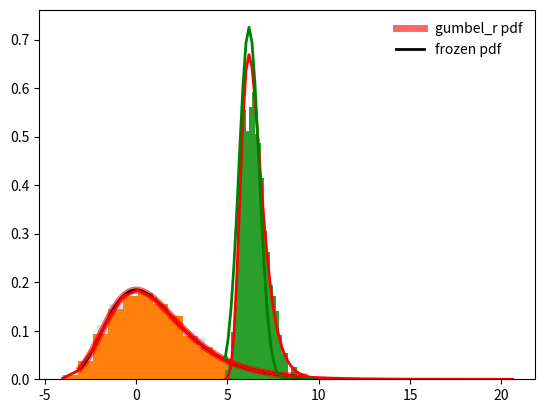
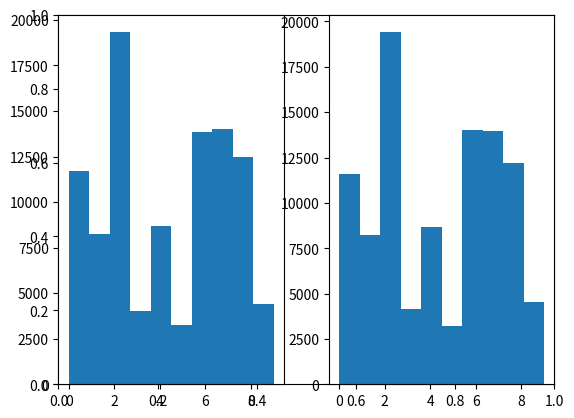
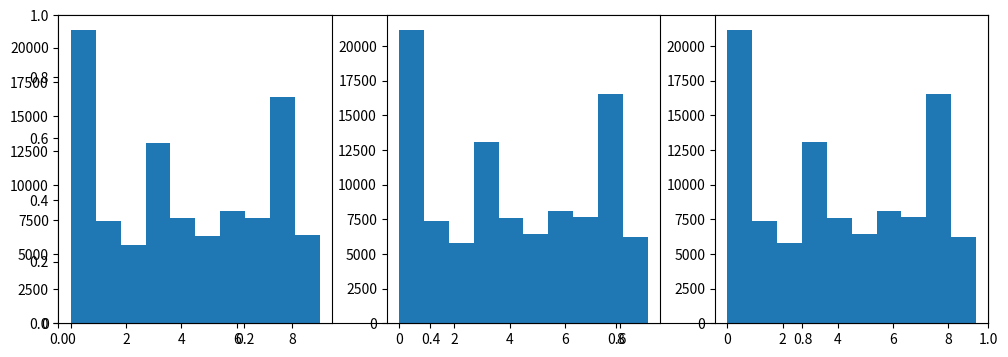
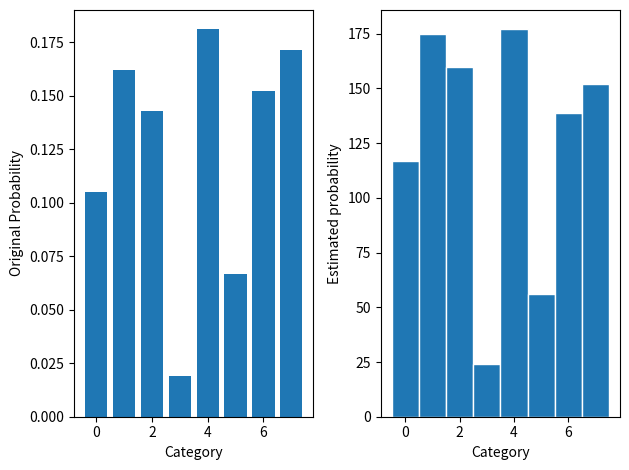
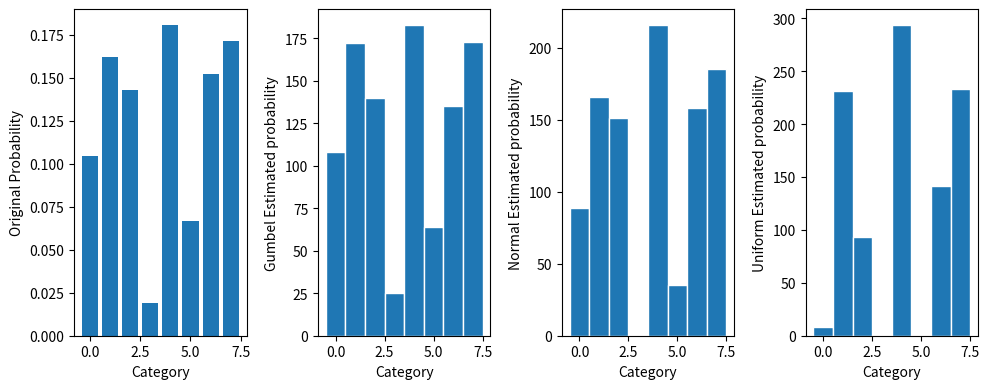

Write the Python code that produced these figures, in order. (Note: this script raises an exception after producing the figures.)
#!/usr/bin/env python3
# -*- coding: utf-8 -*-
"""
Created on Wed Apr 17 18:38:19 2024

@author: jack


z = -(x- mu)/beta
f(x) = e^{-z-e^{-z}} * 1/beta
The function has a mean of mu + 0.57721 * beta   and a variance of pi^2 * beta^2 / 6
"""



import numpy as np
from scipy.stats import gumbel_r
import matplotlib.pyplot as plt
fig, ax = plt.subplots(1, 1)




#%%=============================================================================
##                  scipy
# https://docs.scipy.org/doc/scipy/reference/generated/scipy.stats.gumbel_r.html
#================================================================================
loc = 0
scale = 2


x = np.linspace(gumbel_r.ppf(0.01, loc = loc, scale = scale),  gumbel_r.ppf(0.99, loc = loc, scale = scale), 100)
ax.plot(x, gumbel_r.pdf(x, loc = loc, scale = scale), 'r-', lw = 5, alpha = 0.6, label = 'gumbel_r pdf')

rv = gumbel_r( loc = loc, scale = scale)
ax.plot(x, rv.pdf(x, ), 'k-', lw=2, label='frozen pdf')

frozencdf = rv.cdf(x)
# frozencdf = gumbel_r( loc = loc, scale = scale).cdf(x, )
cdf = gumbel_r.cdf(x, loc = loc, scale = scale,)

# ax.plot(x, cdf, 'b-', lw = 5, alpha = 0.6, label = 'gumbel_r cdf')
# ax.plot(x, frozencdf, 'm-', lw=2, label='frozen cdf')


vals = gumbel_r.ppf([0.001, 0.5, 0.999], loc = loc, scale = scale)
print(np.allclose([0.001, 0.5, 0.999], gumbel_r.cdf(vals, loc = loc, scale = scale)))


r = gumbel_r.rvs(size=1000, loc = loc, scale = scale)

ax.hist(r, density=True, bins='auto', histtype='stepfilled', alpha=0.2)
# ax.set_xlim([x[0], x[-1]])
ax.legend(loc='best', frameon=False)
plt.show()



#%%=============================================================================
##                  numpy
# https://numpy.org/doc/stable/reference/random/generated/numpy.random.Generator.gumbel.html
#================================================================================

rng = np.random.default_rng()
mu, beta = loc, scale # location and scale
s = rng.gumbel(mu, beta, 10000)

import matplotlib.pyplot as plt
count, bins, ignored = plt.hist(s, 30, density=True)
plt.plot(bins, (1/beta)*np.exp(-(bins - mu)/beta) * np.exp( -np.exp( -(bins - mu) /beta) ),  linewidth = 2, color = 'r')
plt.show()



## 产生多个高斯分布序列，并记录每个序列的最大值，然后统计最大值的分布，用Gumble分布拟合最大值分布，用gaussian分布拟合最大值分布.
means = []
maxima = []
for i in range(0, 1000):
   a = rng.normal(mu, beta, 1000)
   means.append(a.mean())
   maxima.append(a.max())
count, bins, ignored = plt.hist(maxima, 30, density=True)


# plt.plot(bins, (1/beta)*np.exp(-(bins - mu)/beta) * np.exp(-np.exp(-(bins - mu)/beta)),  linewidth=2, color='y')
# plt.plot(bins, 1/(beta * np.sqrt(2 * np.pi)) * np.exp(-(bins - mu)**2 / (2 * beta**2)),  linewidth=2, color='m')

beta1 = np.std(maxima) * np.sqrt(6) / np.pi
mu1 = np.mean(maxima) - 0.57721*beta1
plt.plot(bins, (1/beta1)*np.exp(-(bins - mu1)/beta1) * np.exp(-np.exp(-(bins - mu1)/beta1)), linewidth=2, color='r')
plt.plot(bins, 1/(beta1 * np.sqrt(2 * np.pi)) * np.exp(-(bins - mu1)**2 / (2 * beta1**2)), linewidth=2, color='g')

plt.show()


#%%=============================================================================
##    手动实现 Gumble 分布
# https://blog.csdn.net/jackytintin/article/details/79364490
#===============================================================================
# 概率密度函数（PDF）
def gumbel_pdf(x, mu = 0, beta = 1):
    z = (x - mu) / beta
    return np.exp(-z - np.exp(-z)) / beta

# 累计密度函数（CDF）
def gumbel_cdf(x, mu = 0, beta = 1):
    z = (x - mu) / beta
    return np.exp(-np.exp(-z))


# CDF 的反函数
def gumbel_ppf(y, mu = 0, beta = 1, eps = 1e-20):
    return mu - beta * np.log(-np.log(y + eps))

# 利用反函数法和生成服从 Gumbel 分布的随机数。
def sample_gumbel(shape):
    p = np.random.random(shape)
    return gumbel_ppf(p)


print(gumbel_pdf(0.5, 0.5, 2))     # 0.18393972058572117
print(gumbel_r.pdf(0.5, loc = 0.5, scale = 2))  # 0.18393972058572117

print(gumbel_ppf(gumbel_cdf(5, 0.5, 2), 0.5, 2))  #  5
print(sample_gumbel([2,3]))


# 首先来看常规的采样方法。
def softmax(logits):
    max_value = np.max(logits)
    exp = np.exp(logits - max_value) # 减去最大值，防止指数溢出
    exp_sum = np.sum(exp)
    dist = exp / exp_sum
    return dist

def sample_with_softmax(logits, size):
    pros = softmax(logits)
    return np.random.choice(list(np.arange(10)), size, p = pros)

# 基于 gumbel 的采样（gumbel-max）
def sample_with_gumbel_noise(logits, size):
    noise = sample_gumbel((size, len(logits)))
    # noise = gumbel_r.rvs(size = (size, len(logits)), loc = 0, scale = 1)
    return np.argmax(noise + logits, axis = 1)

# gumbel-max 方法的采样效果等效于基于 softmax 的方式
# np.random.seed(1111)
logits = (np.random.random(10) - 0.5) * 2  # (-1, 1)

pop = 100000
softmax_samples = sample_with_softmax(logits, pop)
gumbel_samples = sample_with_gumbel_noise(logits, pop)

fig, ax = plt.subplots(1, 1)
plt.subplot(1, 2, 1)
plt.hist(softmax_samples)

plt.subplot(1, 2, 2)
plt.hist(gumbel_samples)


#%%=============================================================================
##    手动实现 Gumble 分布
# https://blog.csdn.net/MTandHJ/article/details/117299328?spm=1001.2101.3001.6650.4&utm_medium=distribute.pc_relevant.none-task-blog-2%7Edefault%7ECTRLIST%7ERate-4-117299328-blog-79364490.235%5Ev43%5Epc_blog_bottom_relevance_base8&depth_1-utm_source=distribute.pc_relevant.none-task-blog-2%7Edefault%7ECTRLIST%7ERate-4-117299328-blog-79364490.235%5Ev43%5Epc_blog_bottom_relevance_base8
#================================================================================
"""
假设我们有一个离散的分布P = [p_1 , p_2 , ⋯   , p_k ]  p_i 表示为第i类的概率, 则从该分布中采样z 等价于:

    z = arg max_{i} [g_i + log(p_i)], g_i ~ Gumbel(0,1), i.i.d
"""


Pi = (np.random.random(10) - 0.5) * 2
Max = Pi.max()
exp = np.exp(Pi - Max)
Pi1 = exp/np.sum(exp)

size = 100000
Pi_samples =  np.random.choice(Pi1.size, size, p = Pi1)

noise = gumbel_r.rvs(size = (size, len(logits)), loc = 0, scale = 1)
Gumbel_samples = np.argmax(noise + np.log(Pi1), axis = 1)
Gumbel_samples2 = np.argmax(noise + Pi, axis = 1)

fig, ax = plt.subplots( figsize=(12, 4))
plt.subplot(1, 3, 1)
plt.hist(Pi_samples)

plt.subplot(1, 3, 2)
plt.hist(Gumbel_samples)

plt.subplot(1, 3, 3)
plt.hist(Gumbel_samples2)
# plt.close()






#%%=============================================================================
##    手动实现 Gumble 分布
# https://blog.csdn.net/weixin_40255337/article/details/83303702?spm=1001.2101.3001.6650.8&utm_medium=distribute.pc_relevant.none-task-blog-2%7Edefault%7EBlogCommendFromBaidu%7ERate-8-83303702-blog-79364490.235%5Ev43%5Epc_blog_bottom_relevance_base8&depth_1-utm_source=distribute.pc_relevant.none-task-blog-2%7Edefault%7EBlogCommendFromBaidu%7ERate-8-83303702-blog-79364490.235%5Ev43%5Epc_blog_bottom_relevance_base8
#================================================================================


from scipy.optimize import curve_fit
import numpy as np
import matplotlib.pyplot as plt

n_cats = 8
n_samples = 1000
cats = np.arange(n_cats)
probs = np.random.randint(low=1, high=20, size=n_cats)
probs = probs / sum(probs)
logits = np.log(probs)

def plot_probs():   # 真实概率分布
    plt.bar(cats, probs)
    plt.xlabel("Category")
    plt.ylabel("Original Probability")

def plot_estimated_probs(samples, ylabel = ''):
    n_cats = np.max(samples)+1
    estd_probs, _, _ = plt.hist(samples, bins=np.arange(n_cats+1), align='left', edgecolor='white')
    plt.xlabel('Category')
    plt.ylabel(ylabel + 'Estimated probability')
    return estd_probs

def print_probs(probs):
    print(probs)

samples = np.random.choice(cats,p=probs,size=n_samples) # 依概率采样

plt.figure()
plt.subplot(1,2,1)
plot_probs()
plt.subplot(1,2,2)
estd_probs = plot_estimated_probs(samples)
plt.tight_layout() # 紧凑显示图片
# plt.savefig('/home/<user>/PycharmProjects/matplot/gumbel1')

print('Original probabilities:\t',end='')
print_probs(probs)
print('Estimated probabilities:\t',end='')
print_probs(estd_probs)
plt.show()
######################################

def sample_gumbel(logits):
    noise = np.random.gumbel(size=len(logits))
    sample = np.argmax(logits+noise)
    return sample
gumbel_samples = [sample_gumbel(logits) for _ in range(n_samples)]

def sample_uniform(logits):
    noise = np.random.uniform(size=len(logits))
    sample = np.argmax(logits+noise)
    return sample
uniform_samples = [sample_uniform(logits) for _ in range(n_samples)]

def sample_normal(logits):
    noise = np.random.normal(size=len(logits))
    sample = np.argmax(logits+noise)
    # print('old',sample)
    return sample
normal_samples = [sample_normal(logits) for _ in range(n_samples)]

plt.figure(figsize=(10,4))
plt.subplot(1,4,1)
plot_probs()
plt.subplot(1,4,2)
gumbel_estd_probs = plot_estimated_probs(gumbel_samples,'Gumbel ')
plt.subplot(1,4,3)
normal_estd_probs = plot_estimated_probs(normal_samples,'Normal ')
plt.subplot(1,4,4)
uniform_estd_probs = plot_estimated_probs(uniform_samples,'Uniform ')
plt.tight_layout()
plt.savefig('/home/<user>/PycharmProjects/matplot/gumbel2')

print('Original probabilities:\t',end='')
print_probs(probs)
print('Gumbel Estimated probabilities:\t',end='')
print_probs(gumbel_estd_probs)
print('Normal Estimated probabilities:\t',end='')
print_probs(normal_estd_probs)
print('Uniform Estimated probabilities:\t',end='')
print_probs(uniform_estd_probs)
plt.show()
#######################################

def softmax(logits):
    return np.exp(logits)/np.sum(np.exp(logits))

def differentiable_sample_1(logits, cats_range, temperature=.1):
    noise = np.random.gumbel(size=len(logits))
    logits_with_noise = softmax((logits+noise)/temperature)
    # print(logits_with_noise)
    sample = np.sum(logits_with_noise*cats_range)
    return sample
differentiable_samples_1 = [differentiable_sample_1(logits,np.arange(n_cats)) for _ in range(n_samples)]

def differentiable_sample_2(logits, cats_range, temperature=5):
    noise = np.random.gumbel(size=len(logits))
    logits_with_noise = softmax((logits+noise)/temperature)
    # print(logits_with_noise)
    sample = np.sum(logits_with_noise*cats_range)
    return sample
differentiable_samples_2 = [differentiable_sample_2(logits,np.arange(n_cats)) for _ in range(n_samples)]

def plot_estimated_probs_(samples,ylabel=''):
    samples = np.rint(samples)
    n_cats = np.max(samples)+1
    estd_probs,_,_ = plt.hist(samples,bins=np.arange(n_cats+1),align='left',edgecolor='white')
    plt.xlabel('Category')
    plt.ylabel(ylabel+'Estimated probability')
    return estd_probs

plt.figure(figsize=(8,4))
plt.subplot(1,2,1)
gumbelsoft_estd_probs_1 = plot_estimated_probs_(differentiable_samples_1,'Gumbel softmax')
plt.subplot(1,2,2)
gumbelsoft_estd_probs_2 = plot_estimated_probs_(differentiable_samples_2,'Gumbel softmax')
plt.tight_layout()
plt.savefig('/home/<user>/PycharmProjects/matplot/gumbel3')

print('Gumbel Softmax Estimated probabilities:\t',end='')
print_probs(gumbelsoft_estd_probs_1)
plt.show()





#%%=============================================================================
# https://mathor.blog.csdn.net/article/details/127890859?spm=1001.2101.3001.6650.2&utm_medium=distribute.pc_relevant.none-task-blog-2%7Edefault%7ECTRLIST%7ERate-2-127890859-blog-83303702.235%5Ev43%5Epc_blog_bottom_relevance_base8&depth_1-utm_source=distribute.pc_relevant.none-task-blog-2%7Edefault%7ECTRLIST%7ERate-2-127890859-blog-83303702.235%5Ev43%5Epc_blog_bottom_relevance_base8&utm_relevant_index=5

# https://rooney.blog.csdn.net/article/details/123014858?spm=1001.2101.3001.6650.9&utm_medium=distribute.pc_relevant.none-task-blog-2%7Edefault%7EBlogCommendFromBaidu%7ERate-9-123014858-blog-79364490.235%5Ev43%5Epc_blog_bottom_relevance_base8&depth_1-utm_source=distribute.pc_relevant.none-task-blog-2%7Edefault%7EBlogCommendFromBaidu%7ERate-9-123014858-blog-79364490.235%5Ev43%5Epc_blog_bottom_relevance_base8

# https://blog.csdn.net/qq_40742298/article/details/136516578?spm=1001.2101.3001.6650.3&utm_medium=distribute.pc_relevant.none-task-blog-2%7Edefault%7EYuanLiJiHua%7EPosition-3-136516578-blog-79364490.235%5Ev43%5Epc_blog_bottom_relevance_base8&depth_1-utm_source=distribute.pc_relevant.none-task-blog-2%7Edefault%7EYuanLiJiHua%7EPosition-3-136516578-blog-79364490.235%5Ev43%5Epc_blog_bottom_relevance_base8
#================================================================================


































































































































































































































































